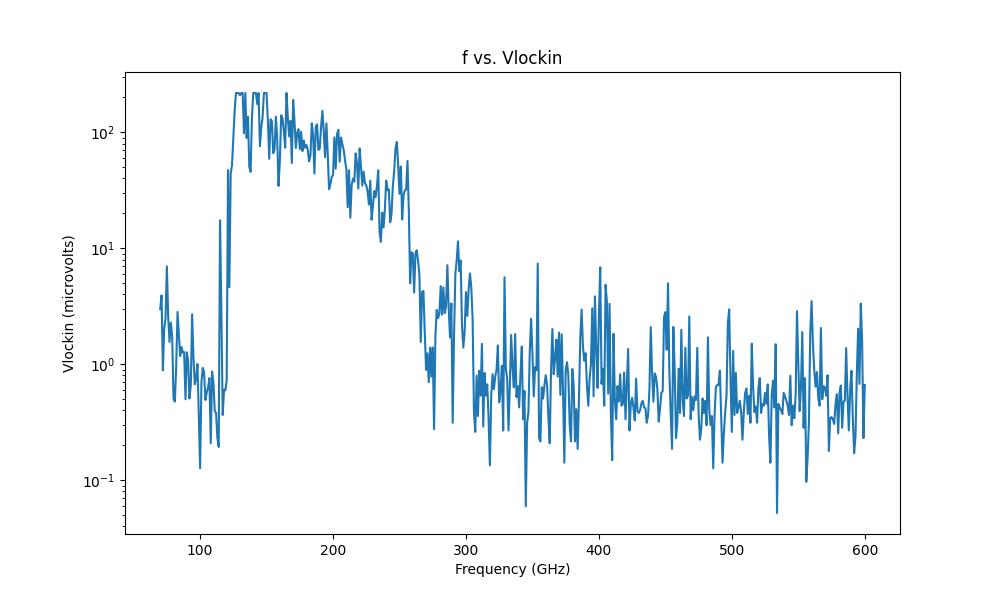

Data behind this chart, as committed beside it:
Desired Frequency (GHz), Measured Frequency (GHz), Vlockin (microvolts)
70, 70.03, 2.988
71, 70.9, 3.926
72, 71.9, 0.8866
73, 72.9, 2.012
74, 73.9, 2.503
75, 74.9, 6.981
76, 75.91, 2.556
77, 76.9, 1.557
78, 77.91, 2.287
79, 78.9, 1.721
80, 79.9, 0.5066
81, 80.9, 0.4768
82, 81.9, 0.9462
83, 82.9, 2.824
84, 83.9, 1.855
85, 84.9, 1.177
86, 85.9, 1.408
87, 86.9, 1.259
88, 87.9, 1.274
89, 88.9, 0.4992
90, 89.91, 1.267
91, 90.9, 1.073
92, 91.91, 0.5066
93, 92.9, 0.6631
94, 93.91, 2.697
95, 94.9, 1.14
96, 95.9, 0.6706
97, 96.9, 0.7525
98, 97.91, 1.006
99, 98.9, 0.3725
100, 99.9, 0.1267
101, 100.9, 0.7004
102, 101.9, 0.9313
103, 102.9, 0.8568
104, 103.9, 0.4917
105, 104.9, 0.5737
106, 105.9, 0.6333
107, 106.9, 0.76
108, 107.9, 0.2086
109, 108.9, 0.8643
110, 109.9, 0.7004
111, 110.9, 0.3949
112, 111.9, 0.38
113, 112.9, 0.231
114, 113.9, 0.1937
115, 114.9, 17.43
116, 115.9, 2.839
117, 116.9, 0.3651
118, 117.9, 0.6035
119, 118.9, 0.596
120, 119.9, 0.7227
121, 120.9, 47.32
122, 121.9, 4.619
123, 122.9, 44.02
124, 123.9, 52.24
125, 124.9, 90.79
126, 125.9, 154.5
127, 126.9, 218.4
128, 127.9, 218.4
129, 128.9, 218.4
... 471 more rows
